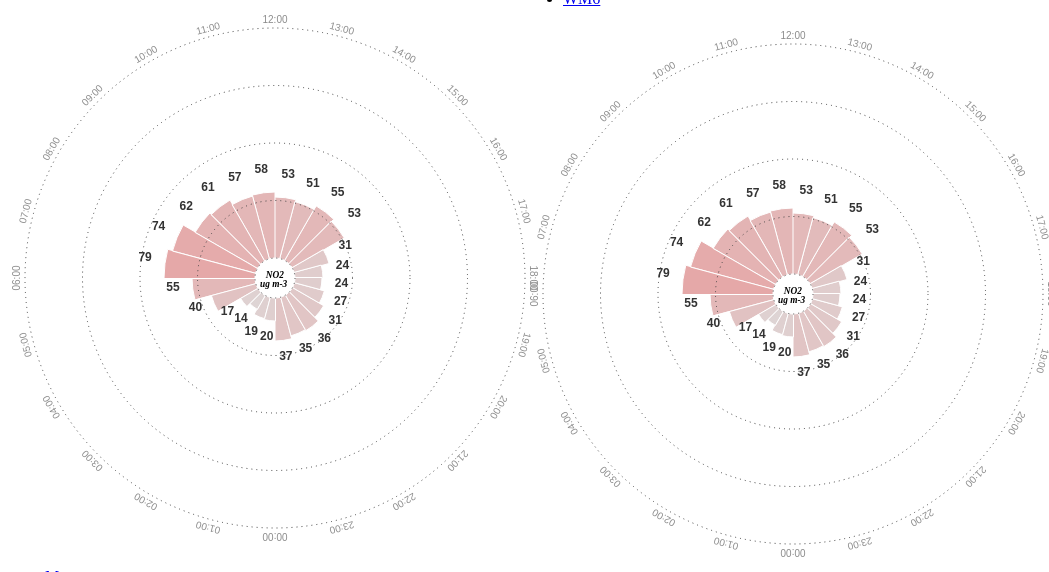
D3 v3 page, settled after 480 driven frames (8 s of simulated time); the page loaded 1 data file(s).


			var width = 480;
			var height = 480;
			var verPadding = 30;
			var horPadding = 30;
			var maxRadius = (width / 2) - 10;
			// dynamic center
			var cx = (width / 2) + verPadding;
			var cy = (height / 2) + horPadding;
			// max shape space

			var  canvasLeft = d3.select('#canvasLeft').append('svg')
			    .attr('width', width + (2 * verPadding))
			    .attr('height', height + (2 * horPadding));

			var canvasRight = d3.select('#canvasRight').append('svg')
			    .attr('width', width + (2 * verPadding))
			    .attr('height', height + (2 * horPadding));


		var pie = d3.layout.pie()
			.sort(null)
			.value(function (d) {
			   	return 1;
			});

		var groupLeft = canvasLeft.append('g')
			.attr('class', 'graph_box_left');

		var groupRight = canvasRight.append('g')
			.attr('class', 'graph_box_right');


		var leftScaleGroup = canvasLeft.append("g")
							.attr("class", "scale_box_left")

		var rightScaleGroup = canvasRight.append("g")
							.attr("class", "scale_box_right")

		var graphData = []

		// SEGMENTS
		var loadGraph = function(graphData, scaleGroup, canvas,side, scaleMax){


			////SCALE STUFF//////

			//console.log(scaleMax);

			// compute scale ceiling
			var maxReading = parseFloat(scaleMax);

		/*	for(i=0; i<graphData.length; i++){
				//console.log("Hour: "+graphData[i].hour+"  || Reading: "+graphData[i].reading);
				if (Math.round(graphData[i].reading) > maxReading) {
					maxReading = graphData[i].reading;
				}
				//console.log("maxReading" + maxReading);
			}*/

			//console.log(maxReading);

			var scaleCeil = Math.ceil(maxReading/50)*50;

			//console.log(scaleCeil);

			// color scale
			var color = d3.scale.linear()
				.domain([0, scaleCeil])
			    .range(['#DDDDDD', '#F25757']);

			// data scale
			var scale = d3.scale.linear()
				.domain([0, scaleCeil])
				.range([0, maxRadius]);

			var arc = d3.svg.arc()
				.innerRadius(20)
				.outerRadius(function (d, i) {
					return Math.round(20 + scale(d.data.reading));	
				});	

			var circleData = [];

			for (var i = 0; (i * 50) <= scaleCeil; i++) {
				circleData[i] = (i * 50);
				//console.log("circleData i" + circleData[i]); 
			}

			// axes

			var circles = scaleGroup.selectAll("circle")
				.data(circleData)
			
			circles.enter()
				.append("circle");

			circles.exit().remove();

			var circleAttr = circles
				.transition()
				.duration(500)
				.attr("cx", cx)
				.attr("cy", cy)
				.attr("r",  function (d) { return 20 + scale(d); })
				.attr("fill", "none")
				.attr("stroke", "#444444")
				.attr("stroke-dasharray", "1,4");

			// time labels
			var labelData = [ 
				{ hour: 0, value: "12:00"},
				{ hour: 1, value: "13:00"},
				{ hour: 2, value: "14:00"},
				{ hour: 3, value: "15:00"},
				{ hour: 4, value: "16:00"},
				{ hour: 5, value: "17:00"},
				{ hour: 6, value: "18:00"},
				{ hour: 7, value: "19:00"},
				{ hour: 8, value: "20:00"},
				{ hour: 9, value: "21:00"},
				{ hour: 10, value: "22:00"},
				{ hour: 11, value: "23:00"},
				{ hour: 12, value: "00:00"},
				{ hour: 13, value: "01:00"},
				{ hour: 14, value: "02:00"},
				{ hour: 15, value: "03:00"},
				{ hour: 16, value: "04:00"},
				{ hour: 17, value: "05:00"},
				{ hour: 18, value: "06:00"},
				{ hour: 19, value: "07:00"},
				{ hour: 20, value: "08:00"},
				{ hour: 21, value: "09:00"},
				{ hour: 22, value: "10:00"},
				{ hour: 23, value: "11:00"}
			]

			var labelGroup = canvas.append("g")
				.attr('transform', 'translate(' + cx + ',' + cy + ')');

			var labels = labelGroup.selectAll("text")
				.data(labelData)
				.enter()
				.append("text");

			canvas.append('text')
				.attr('class', 'unitText')
				.attr('transform', 'translate(' + cx + ',' + cy + ')')
				.text('NO2')
				.attr('dx', "-1em");

			canvas.append('text')
				.attr('class', 'unitText')
				.attr('transform', 'translate(' + cx + ',' + cy + ')')
				.text('ug m-3')
				.attr('dx', "-1.6em")
				.attr('dy', "1em");

			var labelAttr = labels
				.attr('font-size', '10px')
				.attr('text-anchor', 'middle')
			    .attr('font-family', 'sans-serif')
			    .attr('fill', '#8C8C8C')
			  	.attr('dy', -(maxRadius + 25))
			  	.attr('transform', function (d) {
			  		var r = 15 * d.hour;
			  		return "rotate(" + r + ")";
			  	})
			  	.text(function (d) {
			    	return d.value;
				});

			//////----------END OF SCALE STUFF ---------- ///////

			
			group = canvas.select('.graph_box_'+side)
				.attr('transform', 'translate('+cx+', '+cy+')');

			//console.log(group);

			var g_path = group.selectAll('path')
			    .data(pie(graphData));

			var g_text = group.selectAll('text')
				.data(pie(graphData));
			

			g_path.enter().append('path')
			    .attr('d', arc)
			    .attr('stroke', 'white')
			    .attr('stroke-width', '1')
			    .attr('stroke-linecap', 'square')
			    .attr('fill', function (d, i) {
			    	return color(d.data.reading);
				});

			g_path
				.transition()
				.duration(500)
			    .attr('d', arc)
			    .attr('stroke', 'white')
			    .attr('stroke-width', '1')
			    .attr('stroke-linecap', 'square')
			    .attr('fill', function (d, i) {
			    	return color(d.data.reading);
				});


			g_path.exit().remove();


			g_text.enter().append('text')
			    .attr('text-anchor', 'middle')
			    .attr('font-size', '12px')
			    .attr('font-weight', 'bold')
			    .attr('font-family', 'sans-serif')
			    .attr('fill', '#333333')
			    .text(function (d, i) {
			    	return Math.round(d.data.reading);
				})
				.attr('transform', function (d) {
			    	var c = arc.centroid(d);
			    	return "translate(" + c[0]*2.0 +"," + c[1]*2.0 + ")";
				});

			g_text
				.transition()
				.duration(500)
			    .attr('text-anchor', 'middle')
			    .attr('font-size', '12px')
			    .attr('font-weight', 'bold')
			    .attr('font-family', 'sans-serif')
			    .attr('fill', '#333333')
			    .text(function (d, i) {
			    	return Math.round(d.data.reading);
				})
				.attr('transform', function (d) {
			    	var c = arc.centroid(d);
			    	return "translate(" + c[0]*2.0 +"," + c[1]*2.0 + ")";
				});

			g_text.exit().remove();
		}




		$( "#season_select li" ).click(function() {
			$("#season_select li").removeClass("pure-menu-selected");
			$(this).addClass("pure-menu-selected");
			var season = $(this).text();
			getDataForSeasonAndDay($('#season_select').find('.pure-menu-selected').text(), $('#day_select').find('.pure-menu-selected').text(),
				$('#left_location_select').find('.pure-menu-selected').text(), "left");

			getDataForSeasonAndDay($('#season_select').find('.pure-menu-selected').text(), $('#day_select').find('.pure-menu-selected').text(),
				$('#right_location_select').find('.pure-menu-selected').text(), "right");
		});

		$( "#day_select li" ).click(function() {
			$("#day_select li").removeClass("pure-menu-selected");
			$(this).addClass("pure-menu-selected");
			var day = $(this).text();
			getDataForSeasonAndDay($('#season_select').find('.pure-menu-selected').text(), $('#day_select').find('.pure-menu-selected').text(),
				$('#left_location_select').find('.pure-menu-selected').text(), "left");

			getDataForSeasonAndDay($('#season_select').find('.pure-menu-selected').text(), $('#day_select').find('.pure-menu-selected').text(),
				$('#right_location_select').find('.pure-menu-selected').text(), "right");
		});

		$( "#right_location_select li" ).click(function() {
			$("#right_location_select li").removeClass("pure-menu-selected");
			$(this).addClass("pure-menu-selected");
			var day = $(this).text();
			getDataForSeasonAndDay($('#season_select').find('.pure-menu-selected').text(), $('#day_select').find('.pure-menu-selected').text(),
				$('#left_location_select').find('.pure-menu-selected').text(), "left");

			getDataForSeasonAndDay($('#season_select').find('.pure-menu-selected').text(), $('#day_select').find('.pure-menu-selected').text(),
				$('#right_location_select').find('.pure-menu-selected').text(), "right");
		});

		$( "#left_location_select li" ).click(function() {
			$("#left_location_select li").removeClass("pure-menu-selected");
			$(this).addClass("pure-menu-selected");
			var day = $(this).text();
			getDataForSeasonAndDay($('#season_select').find('.pure-menu-selected').text(), $('#day_select').find('.pure-menu-selected').text(),
				$('#left_location_select').find('.pure-menu-selected').text(), "left");

			getDataForSeasonAndDay($('#season_select').find('.pure-menu-selected').text(), $('#day_select').find('.pure-menu-selected').text(),
				$('#right_location_select').find('.pure-menu-selected').text(), "right");
		});







		var filteredData = [];

		function getDataForDay(season, date, location, f){
			$.getJSON('data/data.json', function(data) {         	
    			var dataForSeason = data[location][season];
    			var dataForDate;
    			for(i=0; i<dataForSeason.length; i++){
    				if(dataForSeason[i].Date===date){
    					dataForDate = dataForSeason[i].Data;
    				}
    			}
    			f(dataForDate);
			});
		}



		function getDataForDayInSeason(dataForSeason, day){
			    var c = 0;
    			var filteredData = [];
    			for (i=0; i<24; i++){
    				filteredData.push({"hour":i, "reading":0})
    			}
    			for(i=0; i<dataForSeason.length; i++){
    				var dataForDay = dataForSeason[i];
    				if(dataForDay.Day === day){
    					for(x=0; x < dataForDay.Data.length; x++){
    						var noDataForDayFlag = false;
    						var thisData = dataForDay.Data[x].reading;
    						var val = 0;
    						if(thisData !== "")
    						{
    							val = parseFloat(thisData);
    						}
    						else{
    							noDataForDayFlag=true;
    						}
    						//console.log(val);
    						filteredData[x].reading+=val;
    					}
    					if(!noDataForDayFlag){
    						c++;
    					}
    				}
    			}

    			for(i=0; i<filteredData.length; i++){
    				filteredData[i].reading = filteredData[i].reading/c;
    			}

    			return filteredData;
		}

		function getMaxForWeek(data, season, location1, location2){
			var location1Data = data[location1][season];
			var location2Data = data[location2][season];
			var max1 = getMaxForLocationSeason(location1Data);
			var max2 = getMaxForLocationSeason(location2Data);
			//console.log("Max For Location 1: "+max1+" || Max For Location 2: "+max2);
			if(max1 > max2){
				return max1;
			}
			else{
				return max2;
			}
		}


		function getMaxForLocationSeason (dataForLocSeason){
				var maxReading = 0;
				var filteredData = [];
				var days = ["Mon", "Tue", "Wed", "Thu", "Fri", "Sat", "Sun"];
				//console.log(days.length);
				for(y=0; y<days.length; y++){
					//console.log("pushing data for day "+days[y])
					filteredData.push(getDataForDayInSeason(dataForLocSeason, days[y]));
				}

				//console.log(filteredData);

				for(i=0; i<filteredData.length; i++){
					var dayData = filteredData[i];
					for (x=0; x<dayData.length; x++){
						if(dayData[x].reading!==""){
							//console.log("Day Data "+dataForLoc[i].Day+" "+dataForLoc[i].Date+": "+Math.round(dayData[x].reading));
							if (Math.round(dayData[x].reading) > maxReading) {
								maxReading = Math.round(dayData[x].reading);
								//console.log("New Max Reading: "+maxReading);
							}
						}
					}
				}

				return maxReading;
		}


		function getDataForSeasonAndDay(season, day, location, graphSide){
			$.getJSON('data/data.json', function(data) {         
    			var dataForSeason = data[location][season];
    			//console.log(maxDataReading);
    			//console.log(dataForSeason);
    			var filteredData = getDataForDayInSeason(dataForSeason,day);
    			var maxDataReading = getMaxForWeek(data, season, $('#left_location_select').find('.pure-menu-selected').text(), $('#right_location_select').find('.pure-menu-selected').text());

    			//console.log(maxDataReading);
    			flippedData = []

    			for(h=12; h<24; h++){
    				flippedData.push(filteredData[h]);
    			}
    			for(h=0; h<12; h++){
    				flippedData.push(filteredData[h]);
    			}

    			if(graphSide === "left"){
    				loadGraph(flippedData, leftScaleGroup, canvasLeft,"left", maxDataReading);
    			}
    			if(graphSide === "right"){
    				loadGraph(flippedData, rightScaleGroup, canvasRight, "right", maxDataReading);
    			}
			});	
		}



			getDataForSeasonAndDay($('#season_select').find('.pure-menu-selected').text(), $('#day_select').find('.pure-menu-selected').text(),$('#left_location_select').find('.pure-menu-selected').text(), "left");

			getDataForSeasonAndDay($('#season_select').find('.pure-menu-selected').text(), $('#day_select').find('.pure-menu-selected').text(),
				$('#right_location_select').find('.pure-menu-selected').text(), "right");





### data: data/data.json
{
 "HOR": {
  "Spring": [
   {
    "Day": "Sat",
    "Date": "20/03/2010",
    "Data": "[... 24 items]"
   },
   {
    "Day": "Sun",
    "Date": "21/03/2010",
    "Data": "[... 24 items]"
   },
   {
    "Day": "Mon",
    "Date": "22/03/2010",
    "Data": "[... 24 items]"
   },
   {
    "Day": "Tue",
    "Date": "23/03/2010",
    "Data": "[... 24 items]"
   },
   {
    "Day": "Wed",
    "Date": "24/03/2010",
    "Data": "[... 24 items]"
   },
   {
    "Day": "Thu",
    "Date": "25/03/2010",
    "Data": "[... 24 items]"
   },
   {
    "Day": "Fri",
    "Date": "26/03/2010",
    "Data": "[... 24 items]"
   },
   {
    "Day": "Sat",
    "Date": "27/03/2010",
    "Data": "[... 24 items]"
   },
   "... 84 more items"
  ],
  "Summer": [
   {
    "Day": "Mon",
    "Date": "21/06/2010",
    "Data": "[... 24 items]"
   },
   {
    "Day": "Tue",
    "Date": "22/06/2010",
    "Data": "[... 24 items]"
   },
   {
    "Day": "Wed",
    "Date": "23/06/2010",
    "Data": "[... 24 items]"
   },
   {
    "Day": "Thu",
    "Date": "24/06/2010",
    "Data": "[... 24 items]"
   },
   {
    "Day": "Fri",
    "Date": "25/06/2010",
    "Data": "[... 24 items]"
   },
   {
    "Day": "Sat",
    "Date": "26/06/2010",
    "Data": "[... 24 items]"
   },
   {
    "Day": "Sun",
    "Date": "27/06/2010",
    "Data": "[... 24 items]"
   },
   {
    "Day": "Mon",
    "Date": "28/06/2010",
    "Data": "[... 24 items]"
   },
   "... 84 more items"
  ],
  "Autumn": [
   {
    "Day": "Thu",
    "Date": "01/10/2009",
    "Data": "[... 24 items]"
   },
   {
    "Day": "Fri",
    "Date": "02/10/2009",
    "Data": "[... 24 items]"
   },
   {
    "Day": "Sat",
    "Date": "03/10/2009",
    "Data": "[... 24 items]"
   },
   {
    "Day": "Sun",
    "Date": "04/10/2009",
    "Data": "[... 24 items]"
   },
   {
    "Day": "Mon",
    "Date": "05/10/2009",
    "Data": "[... 24 items]"
   },
   {
    "Day": "Tue",
    "Date": "06/10/2009",
    "Data": "[... 24 items]"
   },
   {
    "Day": "Wed",
    "Date": "07/10/2009",
    "Data": "[... 24 items]"
   },
   {
    "Day": "Thu",
    "Date": "08/10/2009",
    "Data": "[... 24 items]"
   },
   "... 81 more items"
  ],
  "Winter": [
   {
    "Day": "Mon",
    "Date": "21/12/2009",
    "Data": "[... 24 items]"
   },
   {
    "Day": "Tue",
    "Date": "22/12/2009",
    "Data": "[... 24 items]"
   },
   {
    "Day": "Wed",
    "Date": "23/12/2009",
    "Data": "[... 24 items]"
   },
   {
    "Day": "Thu",
    "Date": "24/12/2009",
    "Data": "[... 24 items]"
   },
   {
    "Day": "Fri",
    "Date": "25/12/2009",
    "Data": "[... 24 items]"
   },
   {
    "Day": "Sat",
    "Date": "26/12/2009",
    "Data": "[... 24 items]"
   },
   {
    "Day": "Sun",
    "Date": "27/12/2009",
    "Data": "[... 24 items]"
   },
   {
    "Day": "Mon",
    "Date": "28/12/2009",
    "Data": "[... 24 items]"
   },
   "... 80 more items"
  ]
 },
 "BRI": {
  "Spring": [
   {
    "Day": "Sat",
    "Date": "20/03/2010",
    "Data": "[... 24 items]"
   },
   {
    "Day": "Sun",
    "Date": "21/03/2010",
    "Data": "[... 24 items]"
   },
   {
    "Day": "Mon",
    "Date": "22/03/2010",
    "Data": "[... 24 items]"
   },
   {
    "Day": "Tue",
    "Date": "23/03/2010",
    "Data": "[... 24 items]"
   },
   {
    "Day": "Wed",
    "Date": "24/03/2010",
    "Data": "[... 24 items]"
   },
   {
    "Day": "Thu",
    "Date": "25/03/2010",
    "Data": "[... 24 items]"
   },
   {
    "Day": "Fri",
    "Date": "26/03/2010",
    "Data": "[... 24 items]"
   },
   {
    "Day": "Sat",
    "Date": "27/03/2010",
    "Data": "[... 24 items]"
   },
   "... 84 more items"
  ],
  "Summer": [
   {
    "Day": "Mon",
    "Date": "21/06/2010",
    "Data": "[... 24 items]"
   },
   {
    "Day": "Tue",
    "Date": "22/06/2010",
    "Data": "[... 24 items]"
   },
   {
    "Day": "Wed",
    "Date": "23/06/2010",
    "Data": "[... 24 items]"
   },
   {
    "Day": "Thu",
    "Date": "24/06/2010",
    "Data": "[... 24 items]"
   },
   {
    "Day": "Fri",
    "Date": "25/06/2010",
    "Data": "[... 24 items]"
   },
   {
    "Day": "Sat",
    "Date": "26/06/2010",
    "Data": "[... 24 items]"
   },
   {
    "Day": "Sun",
    "Date": "27/06/2010",
    "Data": "[... 24 items]"
   },
   {
    "Day": "Mon",
    "Date": "28/06/2010",
    "Data": "[... 24 items]"
   },
   "... 84 more items"
  ],
  "Autumn": [
   {
    "Day": "Thu",
    "Date": "01/10/2009",
    "Data": "[... 24 items]"
   },
   {
    "Day": "Fri",
    "Date": "02/10/2009",
    "Data": "[... 24 items]"
   },
   {
    "Day": "Sat",
    "Date": "03/10/2009",
    "Data": "[... 24 items]"
   },
   {
    "Day": "Sun",
    "Date": "04/10/2009",
    "Data": "[... 24 items]"
   },
   {
    "Day": "Mon",
    "Date": "05/10/2009",
    "Data": "[... 24 items]"
   },
   {
    "Day": "Tue",
    "Date": "06/10/2009",
    "Data": "[... 24 items]"
   },
   {
    "Day": "Wed",
    "Date": "07/10/2009",
    "Data": "[... 24 items]"
   },
   {
    "Day": "Thu",
    "Date": "08/10/2009",
    "Data": "[... 24 items]"
   },
   "... 81 more items"
  ],
  "Winter": [
   {
    "Day": "Mon",
    "Date": "21/12/2009",
    "Data": "[... 24 items]"
   },
   {
    "Day": "Tue",
    "Date": "22/12/2009",
    "Data": "[... 24 items]"
   },
   {
    "Day": "Wed",
    "Date": "23/12/2009",
    "Data": "[... 24 items]"
   },
   {
    "Day": "Thu",
    "Date": "24/12/2009",
    "Data": "[... 24 items]"
   },
   {
    "Day": "Fri",
    "Date": "25/12/2009",
    "Data": "[... 24 items]"
   },
   {
    "Day": "Sat",
    "Date": "26/12/2009",
    "Data": "[... 24 items]"
   },
   {
    "Day": "Sun",
    "Date": "27/12/2009",
    "Data": "[... 24 items]"
   },
   {
    "Day": "Mon",
    "Date": "28/12/2009",
    "Data": "[... 24 items]"
   },
   "... 80 more items"
  ]
 },
 "ERI": {
  "Spring": [
   {
    "Day": "Sat",
    "Date": "20/03/2010",
    "Data": "[... 24 items]"
   },
   {
    "Day": "Sun",
    "Date": "21/03/2010",
    "Data": "[... 24 items]"
   },
   {
    "Day": "Mon",
    "Date": "22/03/2010",
    "Data": "[... 24 items]"
   },
   {
    "Day": "Tue",
    "Date": "23/03/2010",
    "Data": "[... 24 items]"
   },
   {
    "Day": "Wed",
… [head cut at 6 KiB]